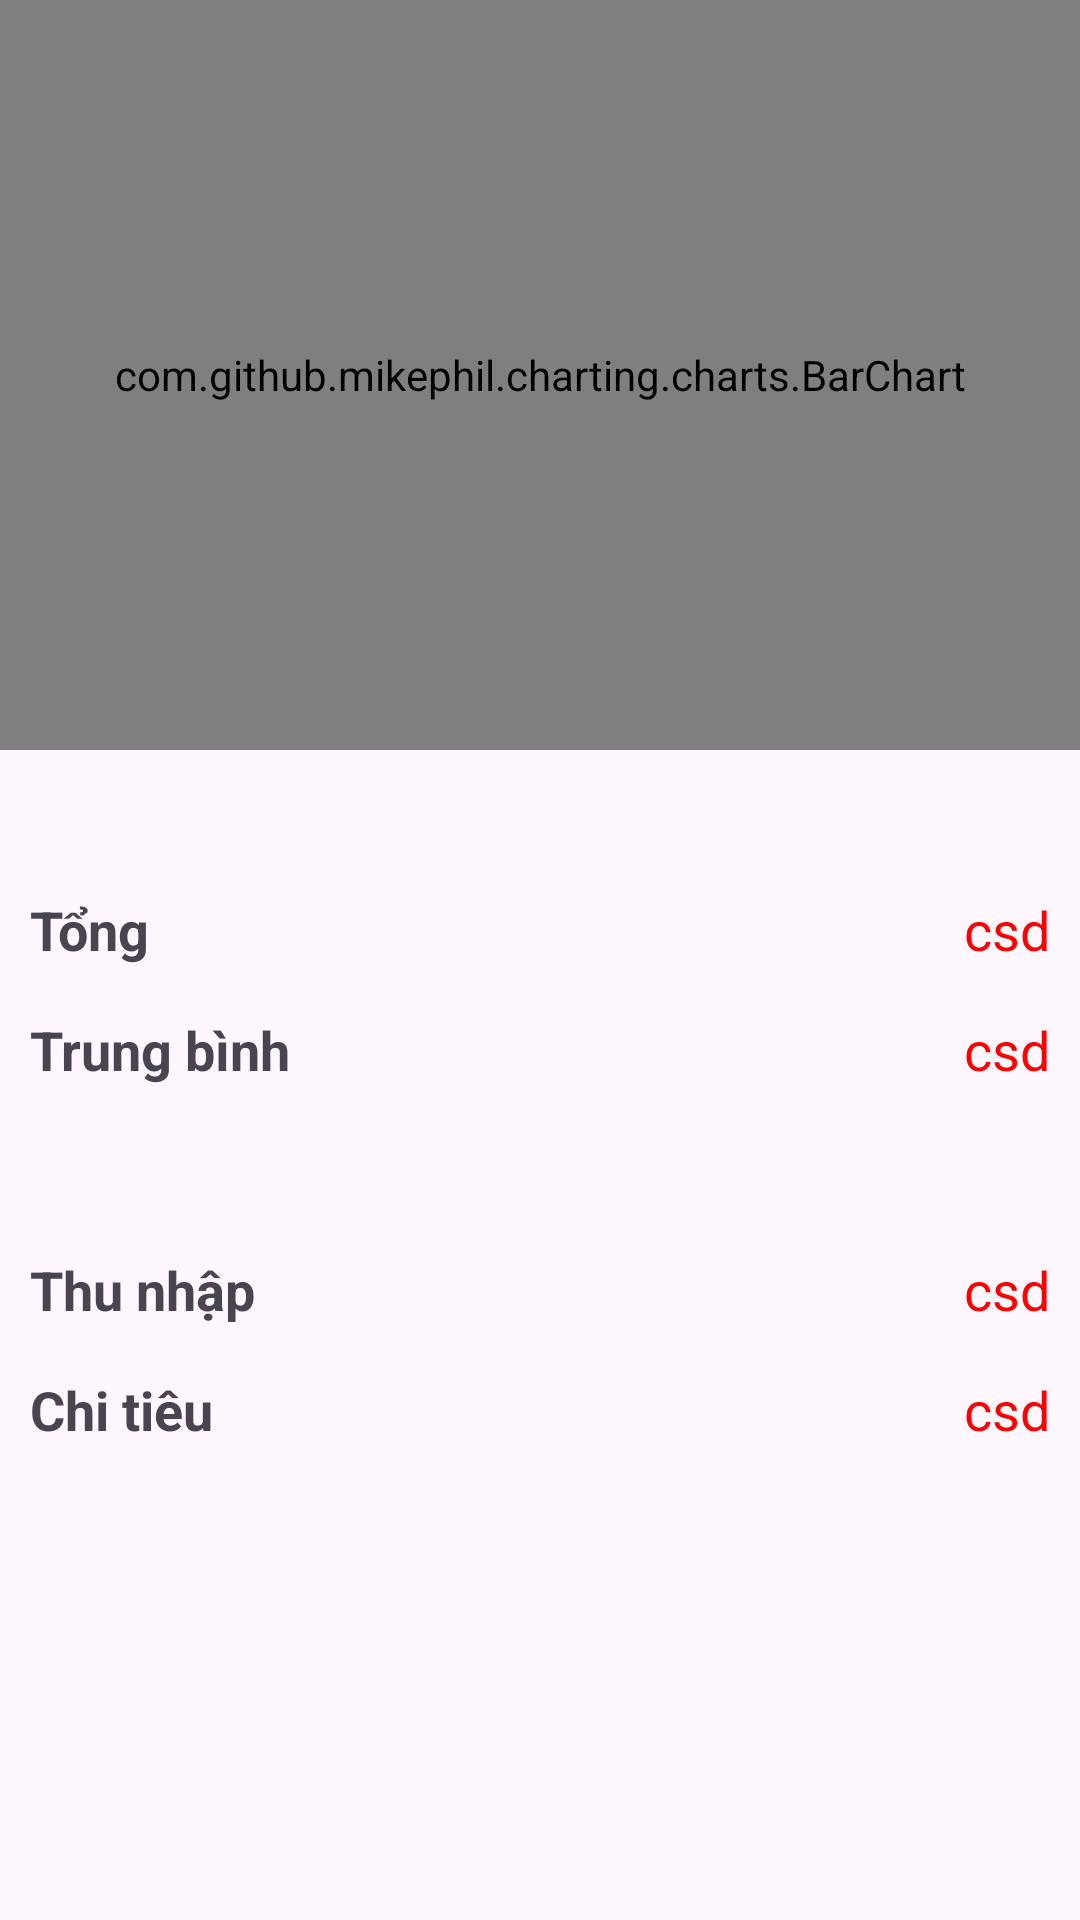

Android layout source for this screen:
<!-- AndroidManifest.xml: application theme Theme.AppQuanLiChiTieu_Android -->
<!-- res/layout/fragment_total__report_yeah.xml -->
<?xml version="1.0" encoding="utf-8"?>
<RelativeLayout xmlns:android="http://schemas.android.com/apk/res/android"
    xmlns:tools="http://schemas.android.com/tools"
    android:layout_width="match_parent"
    android:layout_height="match_parent"
    tools:context=".tab_ReportYeah.Expenses_ReportYeahFragment">
    <com.github.mikephil.charting.charts.BarChart
        android:id="@+id/pieChartExpensesreportYeah"
        android:layout_width="match_parent"
        android:layout_height="250dp" />

    <LinearLayout
        android:id="@+id/tong"
        android:layout_width="match_parent"
        android:layout_height="40dp"
        android:layout_below="@+id/pieChartExpensesreportYeah"
        android:gravity="center_vertical"
        android:paddingHorizontal="10dp"
        android:layout_marginTop="40dp"
        android:orientation="horizontal">
        <TextView
            android:layout_width="200dp"
            android:layout_height="wrap_content"
            android:text="Tổng"
            android:textStyle="bold"
            android:textSize="18sp"
            />
        <TextView
            android:layout_width="match_parent"
            android:layout_height="wrap_content"
            android:text="csd"
            android:gravity="end"
            android:textSize="18dp"
            android:textColor="@color/red"/>
    </LinearLayout>

    <LinearLayout
        android:id="@+id/trungbinh"
        android:layout_width="match_parent"
        android:layout_height="40dp"
        android:gravity="center_vertical"
        android:paddingHorizontal="10dp"
        android:layout_below="@+id/tong"
        android:orientation="horizontal">
        <TextView
            android:layout_width="200dp"
            android:layout_height="wrap_content"
            android:text="Trung bình"
            android:textStyle="bold"
            android:textSize="18sp"
            />
        <TextView
            android:layout_width="match_parent"
            android:layout_height="wrap_content"
            android:text="csd"
            android:gravity="end"
            android:textSize="18dp"
            android:textColor="@color/red"/>
    </LinearLayout>

    <LinearLayout
        android:id="@+id/bot"
        android:layout_width="match_parent"
        android:layout_height="40dp"
        android:gravity="center_vertical"
        android:paddingHorizontal="10dp"
        android:layout_marginTop="40dp"
        android:layout_below="@+id/trungbinh"
        android:orientation="horizontal">
        <TextView
            android:layout_width="200dp"
            android:layout_height="wrap_content"
            android:text="Thu nhập"
            android:textStyle="bold"
            android:textSize="18sp"
            />
        <TextView
            android:layout_width="match_parent"
            android:layout_height="wrap_content"
            android:text="csd"
            android:gravity="end"
            android:textSize="18dp"
            android:textColor="@color/red"/>
    </LinearLayout>
    <LinearLayout
        android:layout_width="match_parent"
        android:layout_height="40dp"
        android:gravity="center_vertical"
        android:paddingHorizontal="10dp"
        android:layout_below="@+id/bot"
        android:orientation="horizontal">
        <TextView
            android:layout_width="200dp"
            android:layout_height="wrap_content"
            android:text="Chi tiêu"
            android:textStyle="bold"
            android:textSize="18sp"
            />
        <TextView
            android:layout_width="match_parent"
            android:layout_height="wrap_content"
            android:text="csd"
            android:gravity="end"
            android:textSize="18dp"
            android:textColor="@color/red"/>
    </LinearLayout>

</RelativeLayout>
<!-- resources referenced by this layout -->
<resources>
  <color name="red">#FF0000</color>
  <style name="Theme.AppQuanLiChiTieu_Android" parent="Base.Theme.AppQuanLiChiTieu_Android" />
  <style name="Base.Theme.AppQuanLiChiTieu_Android" parent="Theme.Material3.DayNight.NoActionBar">
          
          
      </style>
</resources>
